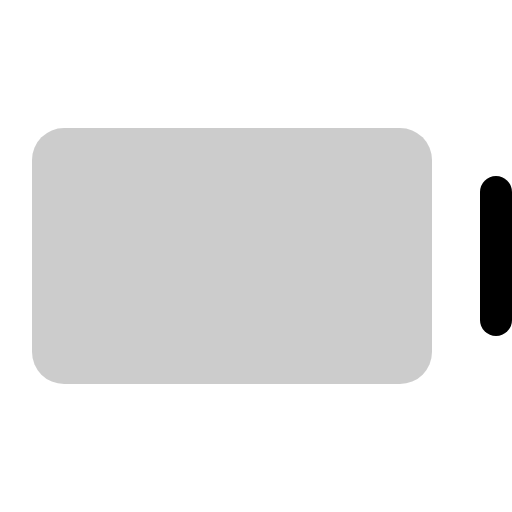
t = 0.00 s
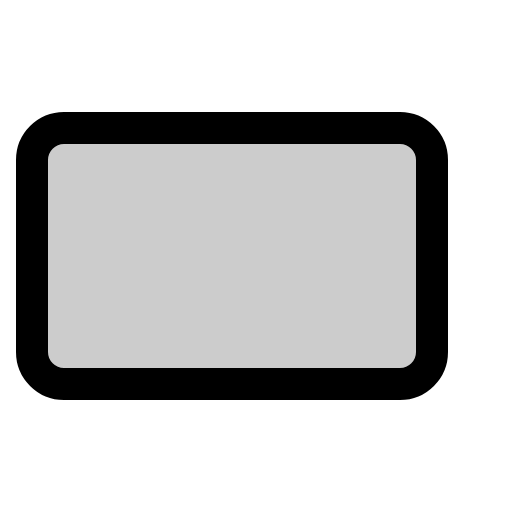
t = 0.30 s
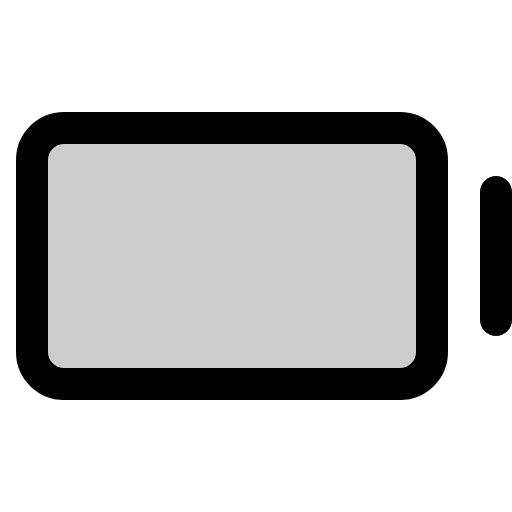
t = 0.68 s
t = 1.05 s: frame unchanged from t = 0.68 s, image omitted
t = 1.43 s: frame unchanged from t = 0.68 s, image omitted

The animated SVG that drew these frames (rendered in a browser with its animation timeline set to each time). Animation: 1 CSS @keyframes rule; one cycle of 1.80 s, repeats indefinitely.

<svg xmlns="http://www.w3.org/2000/svg" viewBox="0 0 256 256">
  <style>
    .draw-line {
      stroke-dasharray: 2000;
      stroke-dashoffset: 0;
    }
    svg:hover .draw-line {
      animation: phosphor-draw-in 1.5s ease-in-out infinite;
    }
    @keyframes phosphor-draw-in {
      0%   { stroke-dashoffset: 2000; }
      100% { stroke-dashoffset: 0; }
    }
  </style><rect width="256" height="256" fill="none"/><rect x="16" y="64" width="200" height="128" rx="16" opacity="0.2"/><rect x="16" y="64" width="200" height="128" rx="16" fill="none" stroke="currentColor" stroke-linecap="round" stroke-linejoin="round" stroke-width="16" class="draw-line" pathLength="1" style="animation-delay: 0s"/><line x1="248" y1="96" x2="248" y2="160" fill="none" stroke="currentColor" stroke-linecap="round" stroke-linejoin="round" stroke-width="16" class="draw-line" pathLength="1" style="animation-delay: 0.3s"/></svg>
